pico-8 play session: hold ← + tap ❎

[t = 2 s] hold ← ~2s, tap ❎ ~4×
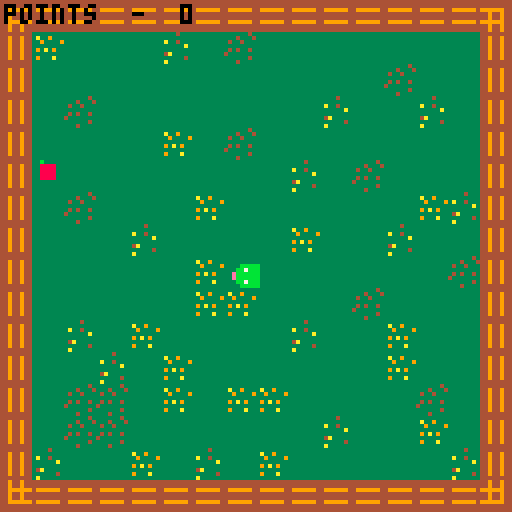
[t = 8 s] hold ← ~8s, tap ❎ ~14×
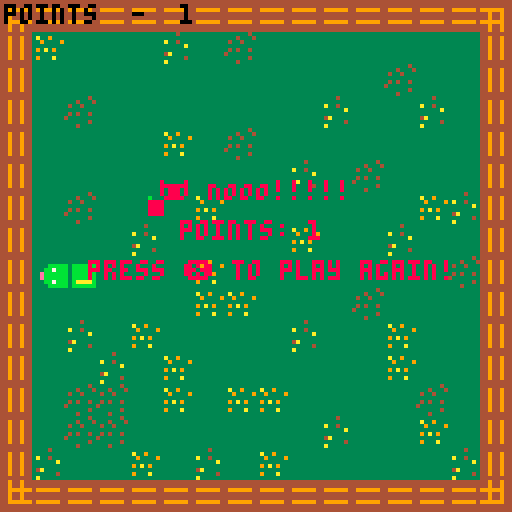

pico-8 cartridge
version 29
__lua__
speedinticks = 5
tick = 1

game =  {}

function updatemenu()
	if btn(5) then
		newgame()
	end
end

function drawmenu()
	cls(3)
	print("press ❎ to play!",30,35)
end


function _init()
	game._update = updatemenu
	game._draw = drawmenu

	--newgame()
end

function _update()
	game._update()
end

function _draw()
	game._draw()
end


function newgame()
	game._draw = draw
	game._update = update
	tails = {
	}

	x = 65
	y = 65
	dx = 0
	dy = 0
	count = 1
	f()
	
	sfx(1)
end

function draw()
	cls(3)
	map(1)
	spr(s,x,y)

	for i=1,#tails do
			spr(4,tails[i].x,tails[i].y)
	end
	

	spr(16,fx,fy)
	print("points  -  "..#tails, 1, 1, 16)
end


function update()
	kp()

	if tick==speedinticks then
		move()
		tick=1
	else
		tick+=1
	end
end

-->8
function kp()
	if btn(0) and dx!=8 then -- left
		dx=-8
		dy=0
		s = 0
	end
	if btn(1) and dx!=-8 then -- right
		dx=8
		dy=0
		s = 1
	end
	if btn(2) and dy!=8 then -- up
		dy=-8
		dx=0
		s = 2
	end
	if btn(3) and dy!=-8 then -- down
		dy=8
		dx=0
		s= 3
	end

end

function move()
	if distance(x,y,fx,fy) < 7 then
		count += 1
		f()
		sfx(2)
	end

	if count-1 == #tails then for i=1,#tails-1 do tails[i] = tails[i+1] end end
	
	tails[count-1] = {}
	tails[count-1].x = x
	tails[count-1].y = y

	x += dx
	y += dy
	
	check_suicide()
end
-->8
function f()
	fx = (flr(rnd(90)))
	fy = (flr(rnd(90)))
	
	if fx < 10 then	fx += (8-fx) end
	if fy < 10 then fy += (8-fy) end
	
		
end
function distance(x1, y1, x2, y2)
  return sqrt((x2 - x1)^2 + (y2 - y1)^2)
end

function check_suicide()
	for i=1,#tails do
		if distance(x,y,tails[i].x,tails[i].y) < 1 then
			game._draw=drawrip
			game._update=updaterip
		end
	end
	
	if(x>120 or x<3 or y > 120 or y<3) then 
		game._draw = drawrip
		game._update=updaterip
	end
end

function updaterip()
	if btn(5) then newgame() end
end


function drawrip()
	print("🐱 NOOO!!!!!", 40,45, 8)
	print("points: "..#tails, 45,55, 8)
	print("press ❎ to play again!",22,65)
	sfx(-1,0)
end
__gfx__
0000000000000000000000000bbbbbb0000000000000000000000000000000000000000000000000000000000000000000000000000000000000000000000000
000bbbbbbbbbb000000ee0000bbbbbb00bbbbbb00000000000000000000000000000000000000000000000000000000000000000000000000000000000000000
00bb7bbbbbb7bb0000bbbb000bbbbbb00bbbbbb00000000000000000000000000000000000000000000000000000000000000000000000000000000000000000
0ebbbbbbbbbbbbe00bbbbbb00b7bb7b00bbbbbb00000000000000000000000000000000000000000000000000000000000000000000000000000000000000000
0ebbbbbbbbbbbbe00b7bb7b00bbbbbb00bbbbbb00000000000000000000000000000000000000000000000000000000000000000000000000000000000000000
00bb7bbbbbb7bb000bbbbbb000bbbb000baaaab00000000000000000000000000000000000000000000000000000000000000000000000000000000000000000
000bbbbbbbbbb0000bbbbbb0000ee0000bbbbbb00000000000000000000000000000000000000000000000000000000000000000000000000000000000000000
00000000000000000bbbbbb000000000000000000000000000000000000000000000000000000000000000000000000000000000000000000000000000000000
00000000333333433333433333333333444444444444444444444444449449444494494444444444000000000000000000000000000000000000000000000000
00b0000033343334333333333a339333449449444444444444444444449449444494494444444444000000000000000000000000000000000000000000000000
00888800343343333a33433333933339449449444999999444999999449999999999994499999944000000000000000000000000000000000000000000000000
0088880033333333333333a333333333449449444444444444944944449449444494494444944944000000000000000000000000000000000000000000000000
008888003434334333333333393a3933449449444444444444944944449449444494494444944944000000000000000000000000000000000000000000000000
008888004333333334a3333333333333449449444999999444999999449999999999994499999944000000000000000000000000000000000000000000000000
00000000333333433333334339333a33449449444444444444944944444444444444444444944944000000000000000000000000000000000000000000000000
00000000333433333a33333333333333444444444444444444944944444444444444444444944944000000000000000000000000000000000000000000000000
__map__
0016151515151515151515151515151519000000000000000000000000000000000000000000000000000000000000000000000000000000000000000000000000000000000000000000000000000000000000000000000000000000000000000000000000000000000000000000000000000000000000000000000000000000
0014130000001200110000000000000014000012000000000000000000000000000000000000000000000000000000000000000000000000000000000000000000000000000000000000000000000000000000000000000000000000000000000000000000000000000000000000000000000000000000000000000000000000
0014000000000000000000000011000014130000000000000000000000000000000000000000000000000000000000000000000000000000000000000000000000000000000000000000000000000000000000000000000000000000000000000000000000000000000000000000000000000000000000000000000000000000
0014001100000000000000120000120014001200000000000000000000000000000000000000000000000000000000000000000000000000000000000000000000000000000000000000000000000000000000000000000000000000000000000000000000000000000000000000000000000000000000000000000000000000
0014000000001300110000000000000014001300000000000000000000000000000000000000000000000000000000000000000000000000000000000000000000000000000000000000000000000000000000000000000000000000000000000000000000000000000000000000000000000000000000000000000000000000
0014000000000000000012001100000014000000000000000000000000000000000000000000000000000000000000000000000000000000000000000000000000000000000000000000000000000000000000000000000000000000000000000000000000000000000000000000000000000000000000000000000000000000
0014001100000013000000000000131214001200000000000000000000000000000000000000000000000000000000000000000000000000000000000000000000000000000000000000000000000000000000000000000000000000000000000000000000000000000000000000000000000000000000000000000000000000
0014000000120000000013000012000014000000000000000000000000000000000000000000000000000000000000000000000000000000000000000000000000000000000000000000000000000000000000000000000000000000000000000000000000000000000000000000000000000000000000000000000000000000
0014000000000013000000000000001114001300000000000000000000000000000000000000000000000000000000000000000000000000000000000000000000000000000000000000000000000000000000000000000000000000000000000000000000000000000000000000000000000000000000000000000000000000
0014000000000013130000001100000014000000000000000000000000000000000000000000000000000000000000000000000000000000000000000000000000000000000000000000000000000000000000000000000000000000000000000000000000000000000000000000000000000000000000000000000000000000
0014001200130000000012000013000014131100000000000000000000000000000000000000000000000000000000000000000000000000000000000000000000000000000000000000000000000000000000000000000000000000000000000000000000000000000000000000000000000000000000000000000000000000
0014000012001300000000000013000014000000000000000000000000000000000000000000000000000000000000000000000000000000000000000000000000000000000000000000000000000000000000000000000000000000000000000000000000000000000000000000000000000000000000000000000000000000
0014001111001300131300000000110014000000000000000000000000000000000000000000000000000000000000000000000000000000000000000000000000000000000000000000000000000000000000000000000000000000000000000000000000000000000000000000000000000000000000000000000000000000
0014001111000000000000120000130014001100000000000000000000000000000000000000000000000000000000000000000000000000000000000000000000000000000000000000000000000000000000000000000000000000000000000000000000000000000000000000000000000000000000000000000000000000
0014120000130012001300000000001214000000000000000000000000000000000000000000000000000000000000000000000000000000000000000000000000000000000000000000000000000000000000000000000000000000000000000000000000000000000000000000000000000000000000000000000000000000
0017151515151515151515151515151518000000000000000000000000000000000000000000000000000000000000000000000000000000000000000000000000000000000000000000000000000000000000000000000000000000000000000000000000000000000000000000000000000000000000000000000000000000
